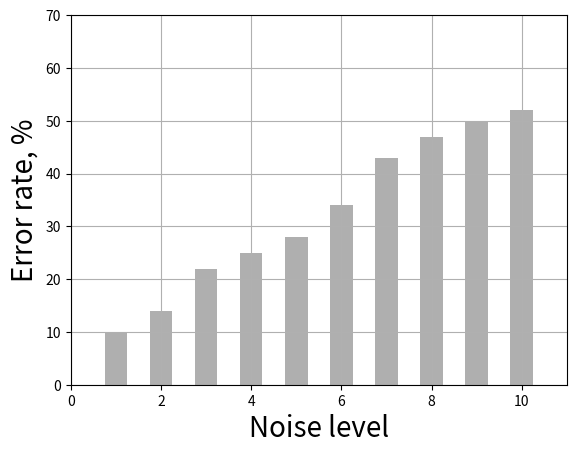

Generate this figure with matplotlib:
import matplotlib.pyplot as plt

# the histogram of the data
y = [90,86,78,75,72,66,57,53,50,48]
y = [100-x for x in y]
plt.bar(range(1,11),y,width=0.5,align='center', color='#afafaf')


plt.xlabel('Noise level', fontsize=20)
plt.ylabel('Error rate, %', fontsize=20)
#plt.title('Histogram of R-FSM precision')
plt.axis([0, 11, 0, 70])
plt.grid(True)
#plt.show()
plt.savefig('hist.png', dpi=800)